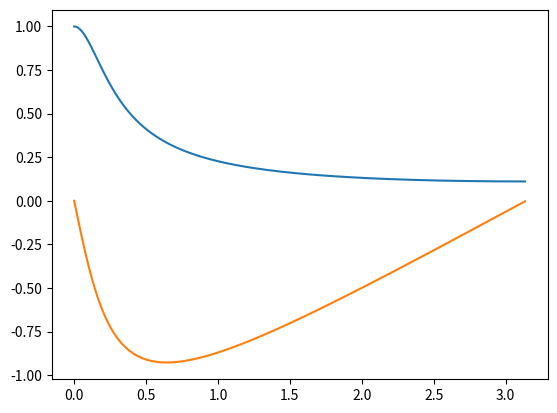
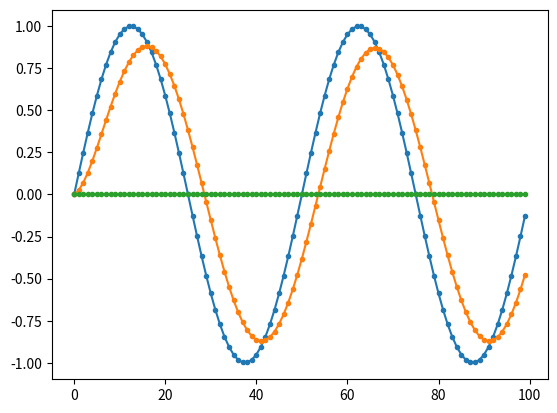

Reproduce these figures in Python, in order.
import numpy as np
import matplotlib.pyplot as plt
import scipy.signal as sig

#f = .209
f = 0.02  # 0.05 =2*pi/20
a = 0.8
b = 1-np.abs(a)
n = np.arange(0, 100)
x = np.sin(2*np.pi*f*n)

y = np.zeros_like(x)

for i in range(x.shape[0]-1):    
    y[i+1] = a*y[i]+b*x[i+1]
"""
plt.plot(x, '.-')
plt.plot(y, '.-')
plt.show()
"""


B = [b]
A = [1, -a]
[w, h] = sig.freqz(B, A)

plt.figure(2)
plt.plot(w, abs(h))
plt.plot(w, np.angle(h))
plt.show()


Z = sig.lfilter(B, A, x)
plt.figure(3)
plt.plot(x, '.-')
plt.plot(Z, '.-')
plt.plot(y-Z, '.-')
plt.show()

